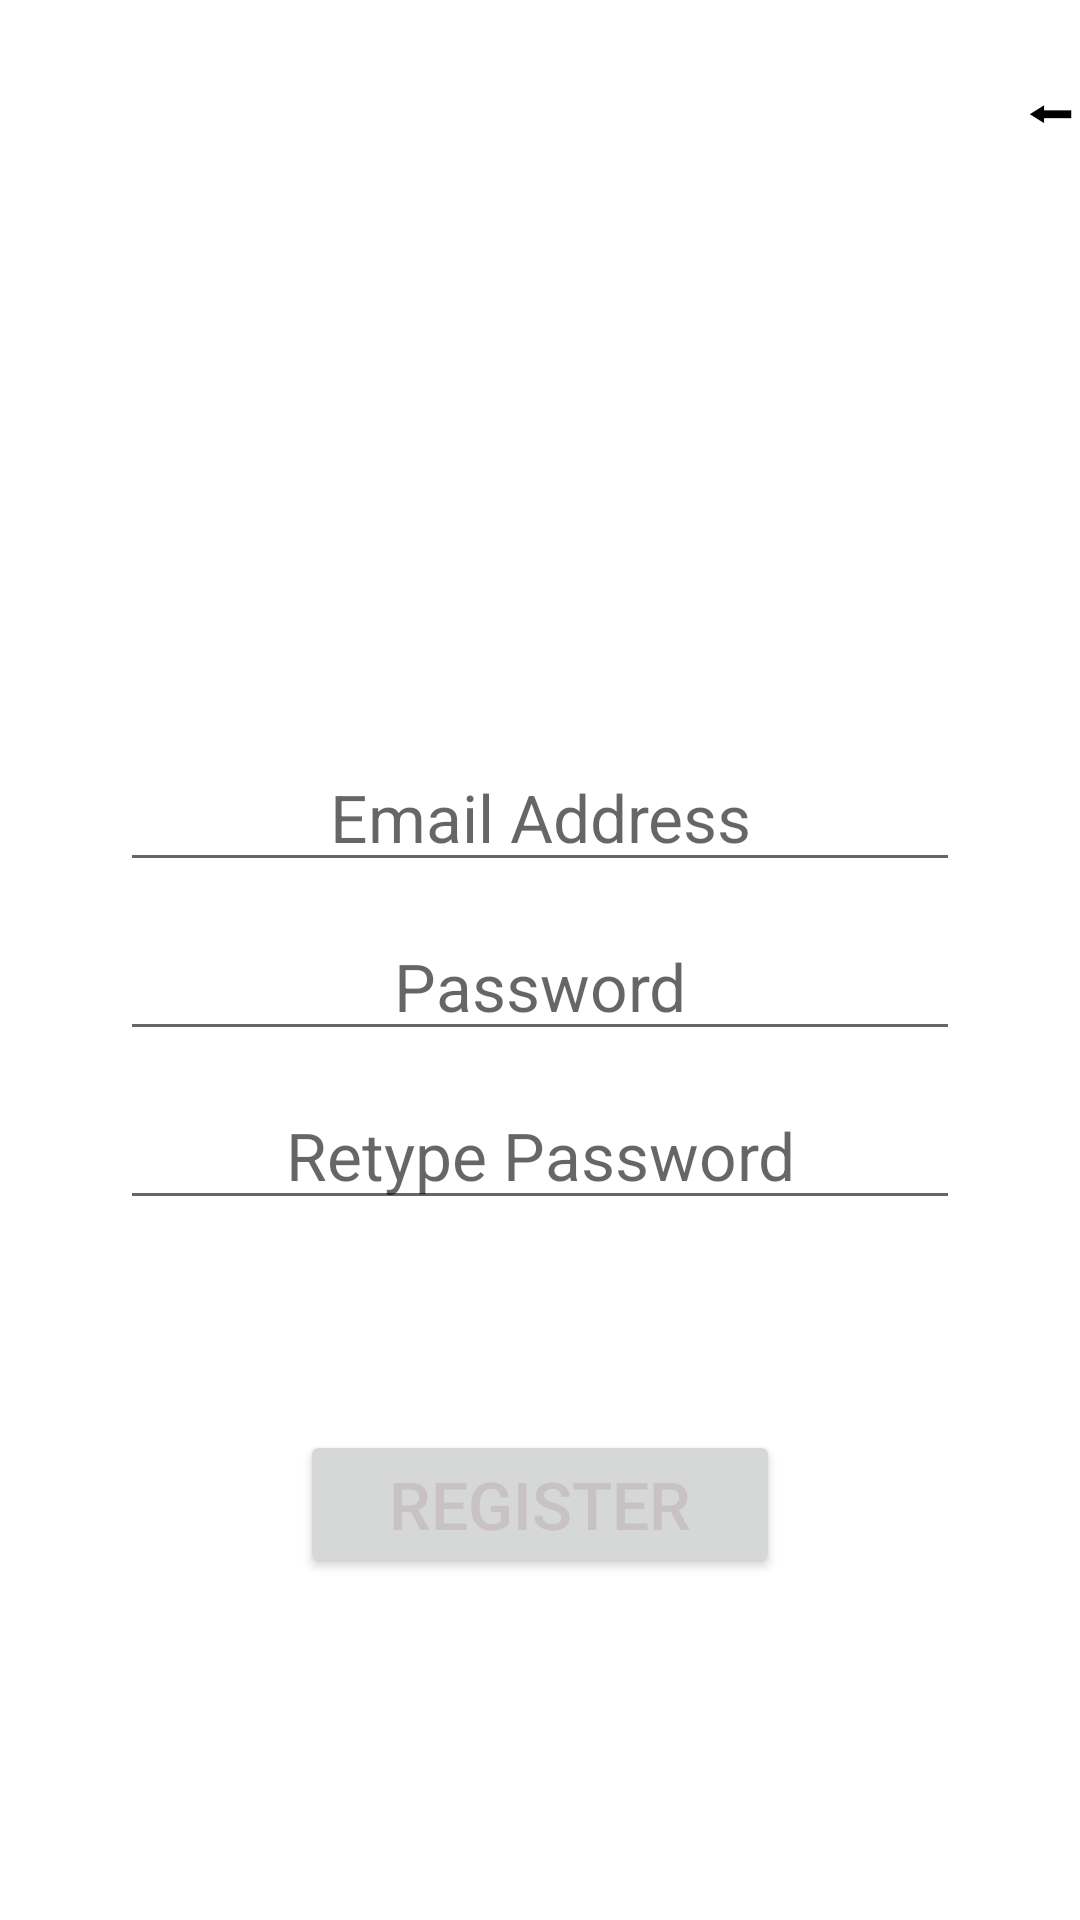

Reconstruct the res/layout file that produces this screen, plus the resources it refers to.
<!-- AndroidManifest.xml: application theme Theme.GameQuiz -->
<!-- res/layout/activity_register.xml -->
<?xml version="1.0" encoding="utf-8"?>
<LinearLayout xmlns:android="http://schemas.android.com/apk/res/android"
    android:layout_width="match_parent"
    android:layout_height="match_parent"
    xmlns:tools="http://schemas.android.com/tools"
    android:orientation="vertical"
    android:background="@drawable/background"
    tools:context=".register">

    <TextView
        android:id="@+id/backBtn"
        android:layout_width="match_parent"
        android:layout_height="wrap_content"
        android:text="⬅"
        android:textAlignment="textEnd"
        android:textStyle="bold"
        android:textColor="@color/black"
        android:textSize="20dp"
        android:layout_marginStart="10dp"
        android:layout_marginTop="20dp"/>

    <LinearLayout
        android:layout_width="match_parent"
        android:layout_height="wrap_content"
        android:orientation="horizontal"
        android:layout_marginTop="200dp">

        <EditText
            android:id="@+id/user"
            android:layout_width="match_parent"
            android:layout_height="wrap_content"
            android:layout_marginStart="40dp"
            android:layout_marginEnd="40dp"
            android:hint="Email Address"
            android:textColor="#C8C2C2"
            android:inputType="text"
            android:textAlignment="center"
            android:textSize="22dp"
            android:layout_marginTop="0dp"/>
    </LinearLayout>

    <LinearLayout
        android:layout_width="match_parent"
        android:layout_height="wrap_content"
        android:orientation="horizontal">

        <EditText
            android:id="@+id/password"
            android:layout_width="match_parent"
            android:layout_height="wrap_content"
            android:layout_marginStart="40dp"
            android:layout_marginEnd="40dp"
            android:hint="Password"
            android:textColor="#C8C2C2"
            android:inputType="textPassword"
            android:textAlignment="center"
            android:textSize="22dp"
            android:layout_marginTop="10dp"/>
    </LinearLayout>

    <LinearLayout
        android:layout_width="match_parent"
        android:layout_height="wrap_content"
        android:orientation="horizontal">

        <EditText
            android:id="@+id/repassword"
            android:layout_width="match_parent"
            android:layout_height="wrap_content"
            android:layout_marginStart="40dp"
            android:layout_marginEnd="40dp"
            android:hint="Retype Password"
            android:textColor="#C8C2C2"
            android:inputType="textPassword"
            android:textAlignment="center"
            android:textSize="22dp"
            android:layout_marginTop="10dp"/>
    </LinearLayout>


    <LinearLayout
        android:layout_width="match_parent"
        android:layout_height="wrap_content"
        android:orientation="horizontal">

        <Button
            android:id="@+id/registration"
            android:layout_width="match_parent"
            android:layout_height="wrap_content"
            android:layout_marginStart="100dp"
            android:layout_marginTop="70dp"
            android:layout_marginEnd="100dp"
            android:text="REGISTER"
            android:textColor="#C8C2C2"
            android:textAlignment="center"
            android:textSize="22dp" />
    </LinearLayout>
</LinearLayout>
<!-- resources referenced by this layout -->
<resources>
  <style name="Theme.GameQuiz" parent="Theme.MaterialComponents.DayNight.NoActionBar">
          
          <item name="colorPrimary">@color/purple_500</item>
          <item name="colorPrimaryVariant">@color/purple_700</item>
          <item name="colorOnPrimary">@color/white</item>
          
          <item name="colorSecondary">@color/teal_200</item>
          <item name="colorSecondaryVariant">@color/teal_700</item>
          <item name="colorOnSecondary">@color/black</item>
          
          <item name="android:statusBarColor" tools:targetApi="l">?attr/colorPrimaryVariant</item>
          
      </style>
  <!-- not gathered from this repository: default colours our renderer supplied (Android Studio template values) -->
  <color name="purple_500">#FF6200EE</color>
  <color name="purple_700">#FF3700B3</color>
  <color name="teal_200">#FF03DAC5</color>
  <color name="teal_700">#FF018786</color>
  <color name="black">#FF000000</color>
  <color name="white">#FFFFFFFF</color>
</resources>
